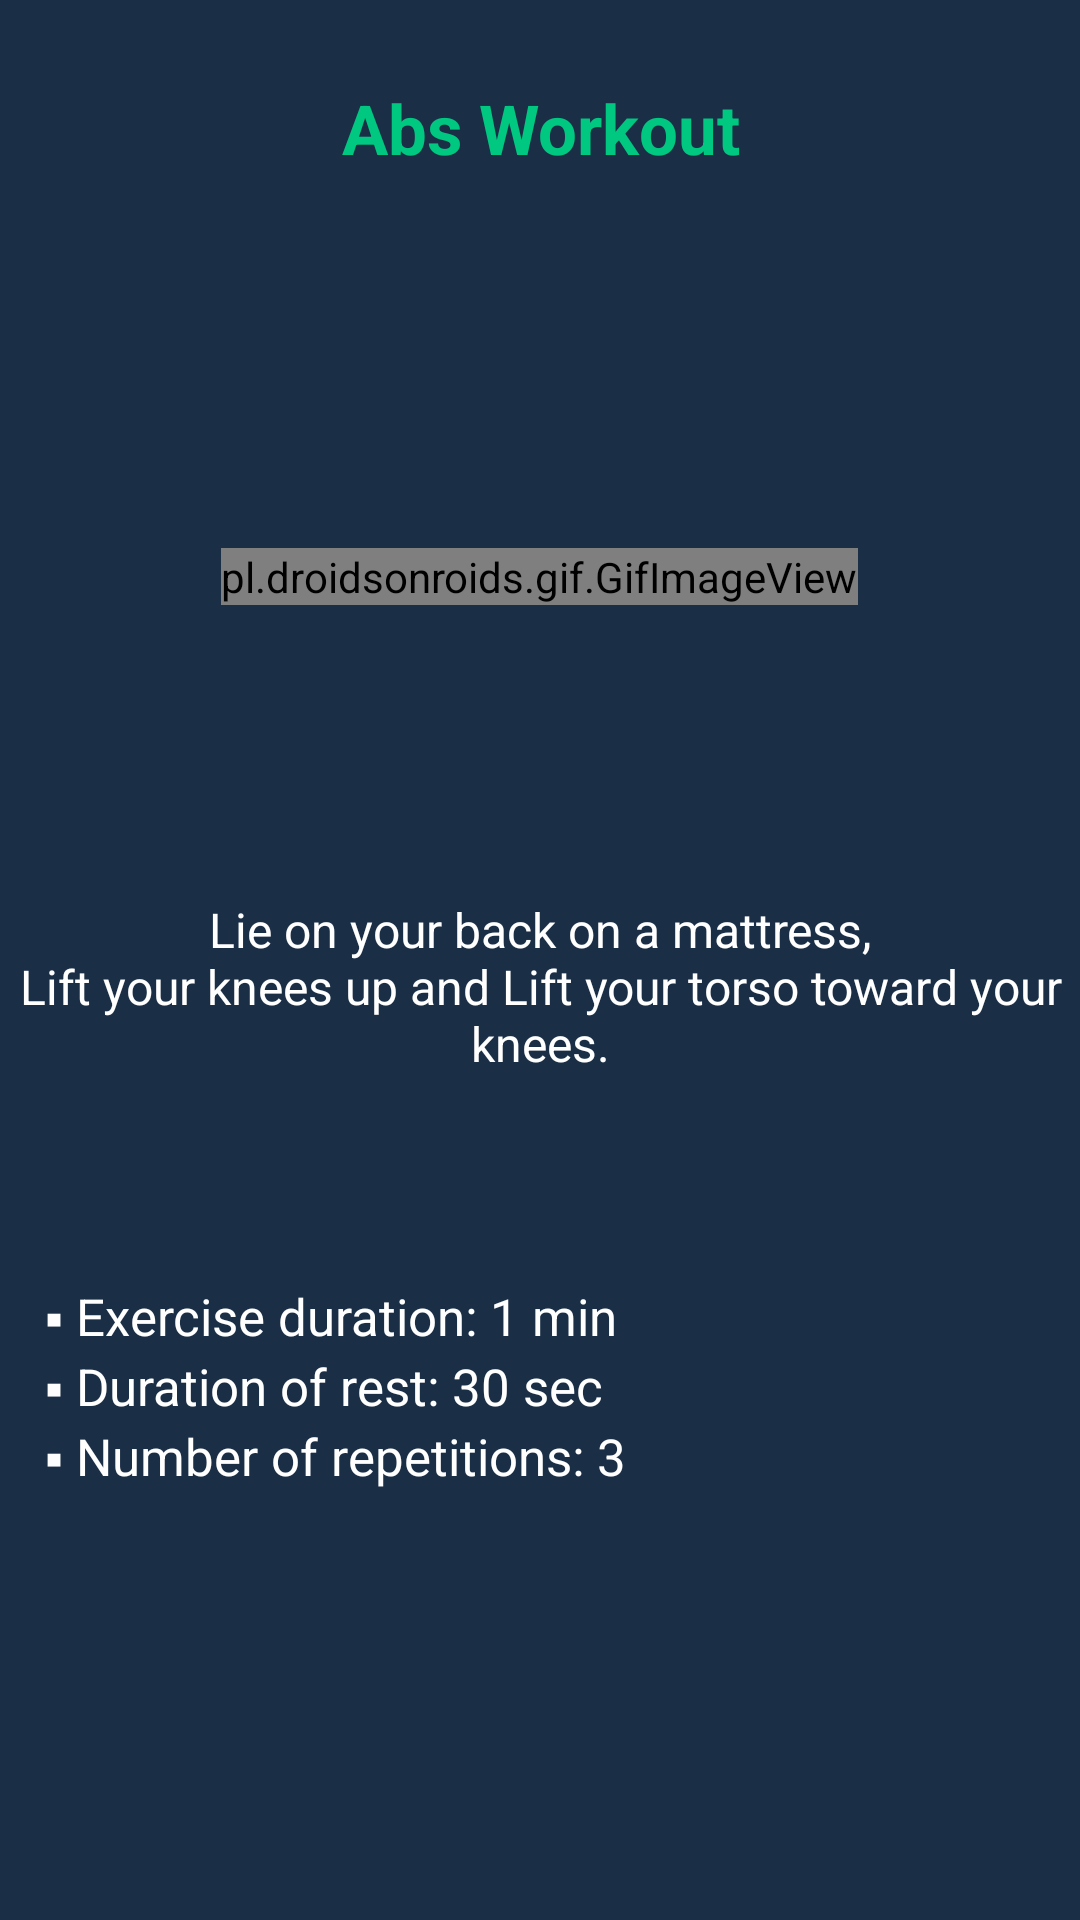

The Android layout XML behind this screen, and the referenced resources:
<!-- AndroidManifest.xml: application theme AppTheme -->
<!-- res/layout/fragment_abs.xml -->
<?xml version="1.0" encoding="utf-8"?>
<LinearLayout xmlns:android="http://schemas.android.com/apk/res/android"
    xmlns:app="http://schemas.android.com/apk/res-auto"
    xmlns:tools="http://schemas.android.com/tools"
    android:layout_width="match_parent"
    android:layout_height="match_parent"
    android:background="#1a2e46"
    android:orientation="vertical"
    android:gravity="center"
    tools:context=".FragmentTraining.Power.AbsFragment">


    <LinearLayout
        android:layout_width="match_parent"
        android:layout_height="match_parent"
        android:layout_weight="1.3"
        android:gravity="center"
        android:orientation="horizontal">

        <TextView
            android:id="@+id/textViewTitle"
            android:layout_width="wrap_content"
            android:layout_height="wrap_content"
            android:layout_weight="1"
            android:gravity="center"
            android:text="Abs Workout"
            android:textColor="#00c880"
            android:textSize="23dp"
            android:textStyle="bold" />
    </LinearLayout>

    <LinearLayout
        android:layout_width="match_parent"
        android:layout_height="match_parent"
        android:layout_weight="1"
        android:gravity="center"
        android:orientation="horizontal">

        <pl.droidsonroids.gif.GifImageView
            android:layout_width="wrap_content"
            android:layout_height="wrap_content"
            android:src="@drawable/abs" />
    </LinearLayout>

    <LinearLayout
        android:layout_width="match_parent"
        android:layout_height="match_parent"
        android:layout_weight="1.2"
        android:orientation="horizontal">

        <TextView
            android:id="@+id/textViewInstructions"
            android:layout_width="wrap_content"
            android:layout_height="wrap_content"
            android:layout_weight="1"
            android:gravity="center"
            android:text="@string/abs"
            android:textColor="#ffffff"
            android:textSize="16dp" />
    </LinearLayout>

    <LinearLayout
        android:layout_width="match_parent"
        android:layout_height="match_parent"
        android:layout_weight="1"
        android:orientation="vertical">

        <LinearLayout
            android:layout_width="match_parent"
            android:layout_height="match_parent"
            android:layout_weight="1"
            android:orientation="horizontal">


            <TextView
                android:id="@+id/textView2"
                android:layout_width="match_parent"
                android:layout_height="match_parent"
                android:layout_marginStart="15dp"
                android:layout_weight="1"
                android:text="@string/absDuration"
                android:textColor="#ffffff"
                android:textSize="17dp" />
        </LinearLayout>

    </LinearLayout>
</LinearLayout>
<!-- resources referenced by this layout -->
<resources>
  <!-- drawable abs: gif bitmap (drawable, 301738 bytes) -->
  <string name="abs">Lie on your back on a mattress,\nLift your knees up and Lift your torso toward your knees.</string>
  <string name="absDuration">▪ Exercise duration: 1 min\n▪ Duration of rest: 30 sec\n▪ Number of repetitions: 3</string>
  <style name="AppTheme" parent="Theme.AppCompat.Light.DarkActionBar">
          
          <item name="colorPrimary">#1A2E46</item>
          <item name="colorPrimaryDark">#1A2E46</item>
          <item name="colorAccent">@color/colorAccent</item>
          <item name="windowNoTitle">true</item>
          <item name="windowActionBar">false</item>
  
      </style>
  <color name="colorAccent">#1A2E46</color>
</resources>
